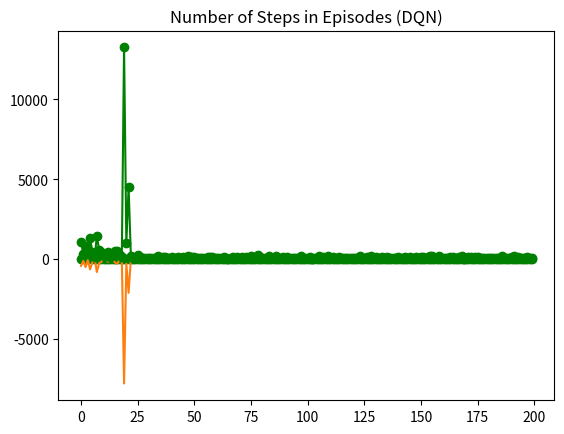

Python code for this plot:
"""
Devoir 3: Décisions Séquentielles

Main functions: train_qlearning, train_dqn, test_policy_robot
"""

# import codey, event, rocky # uncomment this line when running on the robot
import time, random, math
import matplotlib.pyplot as plt

"""
CLASSES
"""

# Class definition for Q-Learning
# This class is directly taken from "DQN_Q-Learning.py".
class QLearning:
    """
    Initialize the Q-Learning object with the following parameters:
    - states: The total number of states.
    - actions: The total number of actions.
    - lr: The learning rate for Q-Learning.
    - gamma: The discount factor for future rewards.
    """

    def __init__(self, states, actions, lr=0.05, gamma=0.99):
        self.states = states
        self.actions = actions
        self.lr = lr
        self.gamma = gamma
        # Initialize Q-table with zeros
        self.q_table = [[0 for _ in range(actions)] for _ in range(states)]

    def update(self, state, action, reward, next_state):
        """
        Update the Q-table given a state, action, reward, and the next state.
        """
        future_rewards = max(self.q_table[next_state])

        target = reward + self.gamma * future_rewards
        self.q_table[state][action] = (1 - self.lr) * self.q_table[state][
            action
        ] + self.lr * target

    def get_action(self, state, epsilon):
        """
        Select an action for a given state using epsilon-greedy action selection.
        """
        if random.getrandbits(8) < 255 * epsilon:
            return random.getrandbits(8) % self.actions
        else:
            return self.q_table[state].index(max(self.q_table[state]))



# Class definition for Deep Q Network (DQN)
# This class is directly taken from "DQN_Q-Learning.py".
"""
NOTE: In this class, we add a variable q_table, so that we can store all the Q-values
for each state during training.

Normally, in DQN, we prefer returning the weights instead of the Q-values, but since our
environment is static and contains a small discrete state space, it would be better
to return the Q-values obtained through the "update" function in this class
instead of the weights.

We test out both of the methods (when we return the q-table,
vs when we return the weights) and we got the same Q-values.

Judging from this implementation, we realized that DQN could be better utilized in
more complex and dynamic environment.
"""
class DQN:
    """
        Initialize the DQN object with the following parameters:
        - state_dim: The dimensionality of the state space.
        - action_dim: The dimensionality of the action space.
        - hidden_dims: A list containing the number of neurons in each hidden layer.
        - lr: The learning rate for the DQN.
        - gamma: The discount factor for future rewards.
    """
    def __init__(self, state_dim, action_dim, hidden_dims, lr=0.05, gamma=0.99):
        self.state_dim = state_dim
        self.action_dim = action_dim
        self.hidden_dims = hidden_dims
        self.num_layers = len(hidden_dims)
        self.lr = lr
        self.gamma = gamma
        self.q_table = [[0 for _ in range(action_dim)] for _ in range(state_dim)]

        # Neural Network
        self.weights = []
        previous_dim = state_dim

        for hidden_dim in hidden_dims:
            self.weights.append([[random.uniform(-1, 1) for _ in range(hidden_dim)] for _ in range(previous_dim)])
            previous_dim = hidden_dim

        # Final layer should have dimensionality matching action space
        self.weights.append([[random.uniform(-1, 1) for _ in range(action_dim)] for _ in range(previous_dim)])


        self.target_weights = self.weights.copy()

    def forward(self, state, use_target=False):
        """
        Forward pass through the network. Accepts a state as input and returns the action values as output.
        """
        self.a = []
        self.z = []

        if isinstance(state, int):
            state_list = [0]*self.state_dim
            state_list[state] = 1
            state = state_list

        if not isinstance(state, list):  # Ensure state is always a list
            state = [state]

        self.a.append(state)


        if use_target:
            weights = self.target_weights
        else:
            weights = self.weights

        for i in range(len(weights)):
            self.z.append(self.dot(self.a[-1], weights[i]))
            self.a.append([self.relu(x) for x in self.z[-1]])

        return self.a[-1][0:self.action_dim]

    def backward(self, state, action, target):
        """
        Backward pass through the network. Accepts a state, action, and target as inputs and updates the weights of the network.
        """
        if not isinstance(state, list):  # Ensure state is always a list
            state = [state]

        self.a = [state, ] + self.a
        deltas = [[0]*len(layer) for layer in self.weights]  # Initialize deltas

        # Compute output layer delta
        deltas[-1] = [0]*len(self.weights[-1])  # Initialize last layer delta
        deltas[-1][action] = target - self.a[-1][action]

        # Backpropagate deltas
        for i in reversed(range(len(self.weights) - 1)):  # Start from the end, excluding the last layer
            for k in range(len(self.weights[i+1])):  # For each neuron in the next layer
                for j in range(len(self.weights[i+1][k])):  # For each neuron in the current layer
                    if j < len(self.a[i+1]):
                        deltas[i][j] += deltas[i+1][k] * self.weights[i+1][k][j] * (self.a[i+1][j] > 0)  # Apply ReLU derivative

        # Update weights
        for i in range(len(self.weights)):
            for j in range(len(self.weights[i])):
                for k in range(len(self.weights[i][j])):
                    if j < len(self.a[i]) and k < len(deltas[i]):
                        self.weights[i][j][k] += self.lr * self.a[i][j] * deltas[i][k]  # Update weights using the deltas


    def update(self, state, action, reward, next_state):
        """
        Update the network given a state, action, reward, and the next state.
        """
        forward_state = self.forward(state)
        self.q_table[state] = forward_state # new line added: update the q-values for the specific state
        future_rewards = max(self.forward(next_state, use_target=True))

        target = reward + self.lr * (reward + self.gamma * future_rewards - forward_state[action])
        self.backward(state, action, target)


    def get_action(self, state, epsilon):
        """
        Select an action for a given state using epsilon-greedy action selection.
        """
        forward_state = self.forward(state)
        if random.uniform(0, 1) < epsilon:
            return random.randint(0, self.action_dim-1)
        else:
            return forward_state.index(max(forward_state))


    def dot(self, a, b):
        """
        Dot product operation.
        """
        # If 'a' and 'b' are 1D lists
        if not any(isinstance(i, list) for i in a) and not any(isinstance(i, list) for i in b):
                return sum(x*y for x, y in zip(a, b))

        # If 'a' and 'b' are 2D lists
        elif all(isinstance(i, list) for i in a) and all(isinstance(i, list) for i in b):
            b_t = list(map(list, zip(*b))) # Transpose b
            return [[sum(x*y for x, y in zip(row_a, row_b)) for row_b in b_t] for row_a in a]

        # 'b' is a 2D list, 'a' is a 1D list
        elif all(isinstance(i, list) for i in b):
            return [sum(x*y for x, y in zip(a, neuron_weights)) for neuron_weights in b]

        # 'b' is a 1D list, 'a' is a 1D list
        else:
            return sum(x*y for x, y in zip(a, b))

    def relu(self, x):
        """
        ReLU (Rectified Linear Unit) activation function.
        """
        return max(0, x)

    def outer(self, a, b):
        """
        Outer product operation.
        """
        if isinstance(b, float):
            return [[x*b for _ in range(len(a))] for x in a]
        else:
            return [[x*y for y in b] for x in a]

    def sigmoid(self, x):
        """
        Sigmoid activation function.
        """
        return [1 / (1 + math.exp(-xi)) for xi in x]



"""
IMPLEMENTED FUNCTIONS
"""

def move_robot(last_action: int, action: int):
    """Physically change the position of the robot based on the last and current action."""

    angle = (action - last_action) * 90

    if angle == 270: # avoid turning right 3 times
        rocky.turn_left_by_degree(90)
    elif angle == -270: # avoid turning left 3 times
        rocky.turn_right_by_degree(90)
    else:
        rocky.turn_right_by_degree(angle)
    last_action = action

    codey.display.show(action)
    rocky.forward(8, 1)
    print('Action taken: ' + str(action))
    time.sleep(1)



def get_new_state(state: tuple[int], action: int) -> tuple[int]:
    """Given a state and an action, return the new state."""

    if action == 0: #up
        return (state[0] - 1, state[1])
    if action == 2: #down
        return (state[0] + 1, state[1])
    if action == 3: #left
        return (state[0], state[1] - 1)

    return (state[0], state[1] + 1) #right



def get_available_directions(state: tuple[int]) -> set[int]:
    """Given a position in the maze, return the available directions to move."""

    # 0: Up
    # 1: Right
    # 2: Down
    # 3: Left
    orients = {0, 2, 3, 1}
    state = (state[0] - 1, state[1] - 1)  # convert to 0-based index

    MAZE_HWALLS = [ # horizontal walls
        [1, 1, 0, 1, 1],
        [0, 0, 0, 0, 0],
        [0, 1, 1, 1, 0],
        [0, 0, 1, 1, 0],
        [1, 1, 1, 1, 1],
    ]


    MAZE_VWALLS = [ # vertical walls
        [1, 0, 0, 1, 0, 1],
        [1, 1, 1, 0, 1, 1],
        [1, 0, 1, 0, 0, 1],
        [1, 1, 0, 1, 0, 1],
    ]


    bad_moves = {
        0: MAZE_HWALLS[state[0]][state[1]], # up
        1: MAZE_VWALLS[state[0]][state[1] + 1], # right
        2: MAZE_HWALLS[state[0] + 1][state[1]], # down
        3: MAZE_VWALLS[state[0]][state[1]], # left
    }

    for orient in orients.copy():
        if bad_moves[orient]:
            orients.remove(orient)

    return orients



def take_action(state: tuple[int], action: int) -> tuple[tuple[int], int, bool]:
    """Take an action in the environment and return the new state, reward, and done flag."""

    orients = get_available_directions(state)

    if action not in orients: # if action runs into a wall
        return state, -1, False

    if state == (1, 3) and action == 0: # if action reaches the goal
        return state, 100, True
    new_state = get_new_state(state, action)

    return new_state, 0, False # if action is not wall or goal



def convert_state_to_index(state: tuple[int]) -> int:
    """Convert 2-D state to 1-D index."""
    return (5 * (state[0] - 1) + (state[1] - 1))



def train_qlearning():
  "Training stage of the Robot in the Maze using Q-Learning"

  global q_learning

  num_episodes = 200
  total_rewards = []
  steps = []

  for _ in range(num_episodes):
      total_reward = 0
      last_action = 0 # initial action is up
      state = (4, 3) # starting state
      is_done = False
      number_steps = 0

      while not is_done: # while maze is not solved
          # Decide on the action using an epsilon-greedy method
          epsilon = 0.7/(_ + 1)
          action = q_learning.get_action(convert_state_to_index(state), epsilon=epsilon)
          next_state, reward, is_done = take_action(state, action)
          total_reward += reward

          q_learning.update(
               convert_state_to_index(state),
               action,
               reward,
               convert_state_to_index(next_state),
          )

          state = next_state
          last_action = action
          number_steps += 1

          if is_done:
              print("WoW!, episode:", _, "reward:", total_reward, "steps:", number_steps)
              total_rewards.append(total_reward)
              steps.append(number_steps)

  plt.title("Total Rewards in Episodes (Q-Learning)")
  plt.plot(range(0,num_episodes), total_rewards, '-')
  plt.show()

  plt.title("Number of Steps in Episodes (Q-Learning)")
  plt.plot(range(0,num_episodes), steps, '-go')
  plt.show()

  return q_learning.q_table



def train_dqn():
  "Training stage of the Robot in the Maze using DQN"
  global dqn

  num_episodes = 200
  total_rewards = []
  steps = []

  for _ in range(num_episodes):
    total_reward = 0
    last_action = 0
    state = (4,3)
    is_done = False
    number_steps = 0

    while not is_done:
      epsilon = 0.3
      action = dqn.get_action(convert_state_to_index(state), epsilon=epsilon)
      next_state, reward, is_done = take_action(state, action)
      total_reward += reward

      dqn.update(
          convert_state_to_index(state),
          action,
          reward,
          convert_state_to_index(next_state)
      )

      state = next_state
      last_action = action
      number_steps += 1

      if is_done:
        print("WoW!, episode:", _, "reward:", total_reward, "steps:", number_steps)
        total_rewards.append(total_reward)
        steps.append(number_steps)
        dqn.target_weights = dqn.weights.copy() # on episode end, update target weights

      if number_steps % 50 == 0: # update target weights every 50 steps
        dqn.target_weights = dqn.weights.copy()

  plt.title("Total Rewards in Episodes (DQN)")
  plt.plot(range(0,num_episodes), total_rewards, '-')
  plt.show()

  plt.title("Number of Steps in Episodes (DQN)")
  plt.plot(range(0,num_episodes), steps, '-go')
  plt.show()

  return dqn.q_table



def test_policy_robot(q_table):
  """
  NOTE: Since DQN gives us a final policy that lets the robot loop infinitely in the maze,
  we decide to display only 10 iterations, since the number of optimal actions to
  reach the exit is 8.
  """
  total_reward = 0
  last_action = 0 # initial action is up
  state = (4, 3) # starting state
  is_done = False
  iterations = 0
  number_steps = 0

  while not is_done and iterations < 10:
    action = q_table[convert_state_to_index(state)].index(
        max(q_table[convert_state_to_index(state)]))

    move_robot(last_action, action)
    next_state, reward, is_done = take_action(state, action)
    total_reward += reward

    state = next_state
    last_action = action
    number_steps += 1

    iterations += 1

    if is_done:
      print("The robot has successfully reached the exit!")
      rocky.stop()
      codey.display.show("WoW!")
      codey.led.set_green(255)
      for sound in ("yeah", "wow", "laugh"):
          codey.speaker.play_melody(sound, True)

    if iterations == 10 and not is_done:
      print("The robot is stuck in the maze.")
      rocky.stop()

"""
TRAINING AND TEST STAGE OF THE ROBOT
"""

# Q-Learning
random.seed(0)
q_learning = QLearning(states=5 * 4, actions=4, lr=0.2, gamma=0.9)
q_table = train_qlearning()

# @event.button_a_pressed
def on_button_a_pressed():
  test_policy_robot(q_table)

# Deep Q-Learning
random.seed(21)
dqn = DQN(state_dim=5*4, action_dim=4, hidden_dims=[25], lr=0.05, gamma=0.99)
q_table_dqn = train_dqn()

# @event.button_b_pressed
def on_button_b_pressed():
  test_policy_robot(q_table_dqn)